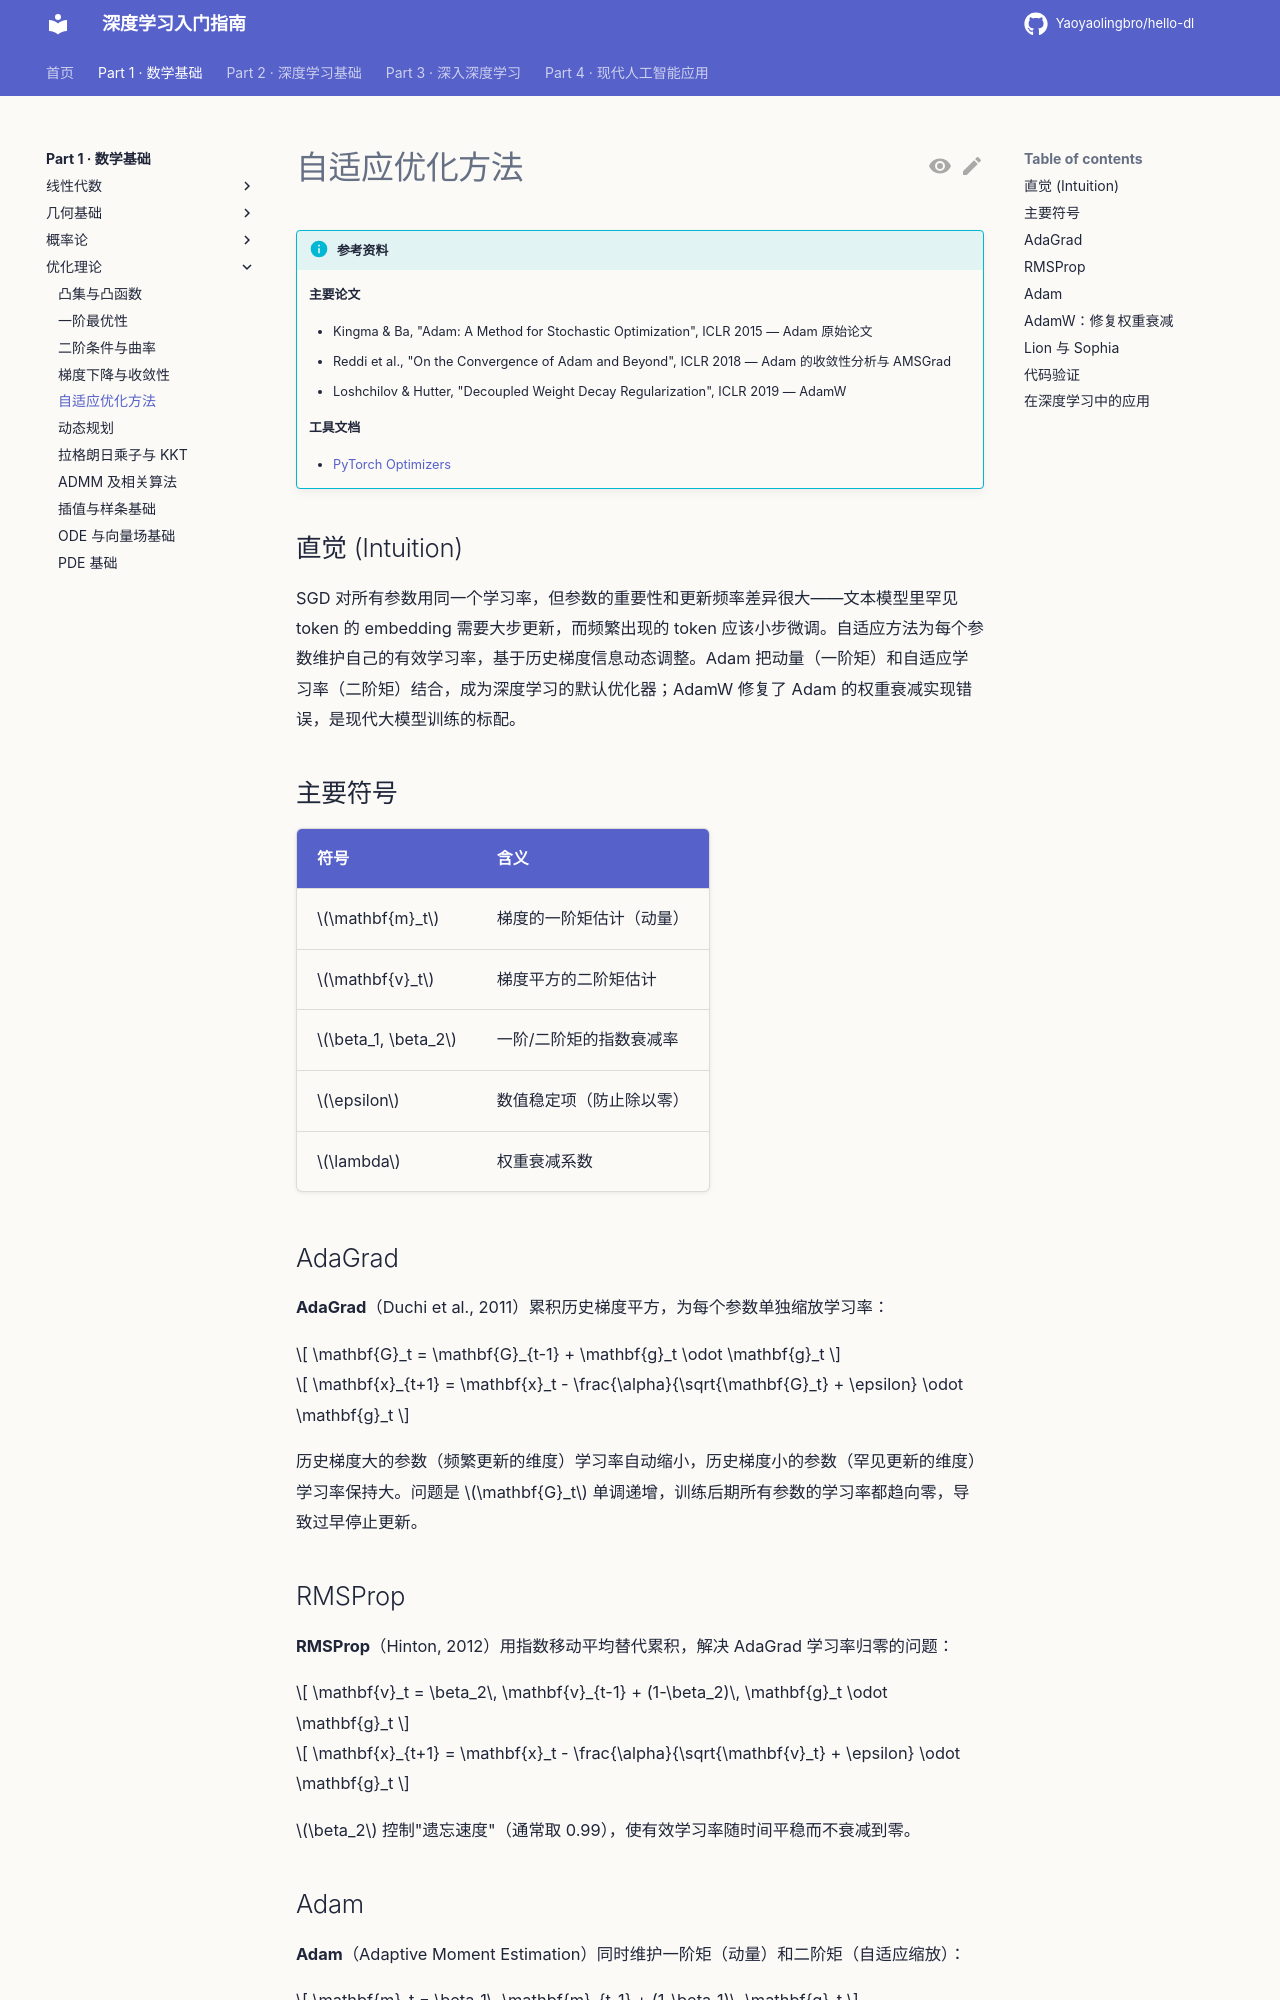

repository: Yaoyaolingbro/hello-dl · page: 01-math/optimization/adaptive-methods/index.html · generator: mkdocs

# 自适应优化方法

!!! info "参考资料"
    **主要论文**

    - Kingma & Ba, "Adam: A Method for Stochastic Optimization", ICLR 2015 — Adam 原始论文
    - Reddi et al., "On the Convergence of Adam and Beyond", ICLR 2018 — Adam 的收敛性分析与 AMSGrad
    - Loshchilov & Hutter, "Decoupled Weight Decay Regularization", ICLR 2019 — AdamW

    **工具文档**
    
    - [PyTorch Optimizers](https://pytorch.org/docs/stable/optim.html)

## 直觉 (Intuition)

SGD 对所有参数用同一个学习率，但参数的重要性和更新频率差异很大——文本模型里罕见 token 的 embedding 需要大步更新，而频繁出现的 token 应该小步微调。自适应方法为每个参数维护自己的有效学习率，基于历史梯度信息动态调整。Adam 把动量（一阶矩）和自适应学习率（二阶矩）结合，成为深度学习的默认优化器；AdamW 修复了 Adam 的权重衰减实现错误，是现代大模型训练的标配。

## 主要符号

| 符号 | 含义 |
|------|------|
| $\mathbf{m}_t$ | 梯度的一阶矩估计（动量） |
| $\mathbf{v}_t$ | 梯度平方的二阶矩估计 |
| $\beta_1, \beta_2$ | 一阶/二阶矩的指数衰减率 |
| $\epsilon$ | 数值稳定项（防止除以零） |
| $\lambda$ | 权重衰减系数 |

## AdaGrad

**AdaGrad**（Duchi et al., 2011）累积历史梯度平方，为每个参数单独缩放学习率：

$$
\mathbf{G}_t = \mathbf{G}_{t-1} + \mathbf{g}_t \odot \mathbf{g}_t
$$

$$
\mathbf{x}_{t+1} = \mathbf{x}_t - \frac{\alpha}{\sqrt{\mathbf{G}_t} + \epsilon} \odot \mathbf{g}_t
$$

历史梯度大的参数（频繁更新的维度）学习率自动缩小，历史梯度小的参数（罕见更新的维度）学习率保持大。问题是 $\mathbf{G}_t$ 单调递增，训练后期所有参数的学习率都趋向零，导致过早停止更新。

## RMSProp

**RMSProp**（Hinton, 2012）用指数移动平均替代累积，解决 AdaGrad 学习率归零的问题：

$$
\mathbf{v}_t = \beta_2\, \mathbf{v}_{t-1} + (1-\beta_2)\, \mathbf{g}_t \odot \mathbf{g}_t
$$

$$
\mathbf{x}_{t+1} = \mathbf{x}_t - \frac{\alpha}{\sqrt{\mathbf{v}_t} + \epsilon} \odot \mathbf{g}_t
$$

$\beta_2$ 控制"遗忘速度"（通常取 0.99），使有效学习率随时间平稳而不衰减到零。
